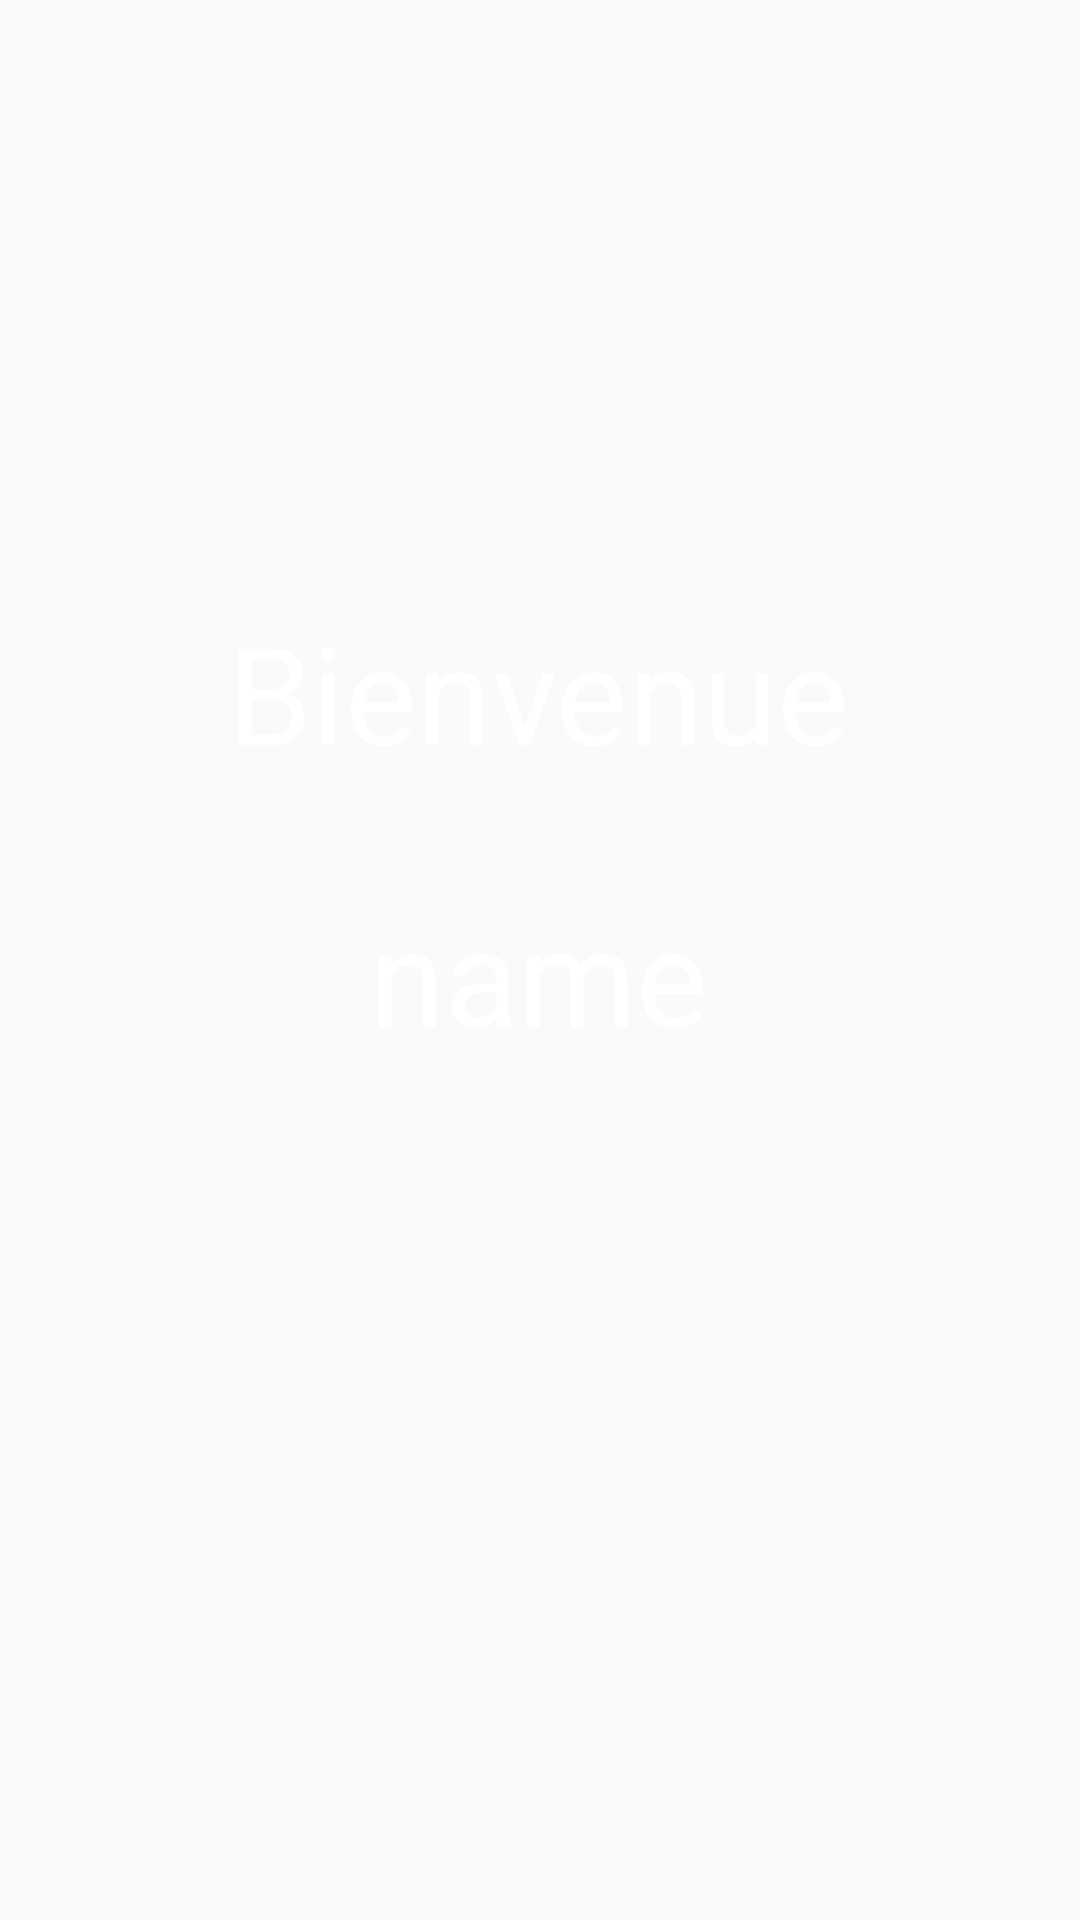

Here is an Android app screen rendered from its layout file. Give the layout XML and the strings, colors and styles it references.
<!-- AndroidManifest.xml: application theme Theme.Biblio -->
<!-- res/layout/activity_accueil2.xml -->
<?xml version="1.0" encoding="utf-8"?>
<androidx.constraintlayout.widget.ConstraintLayout xmlns:android="http://schemas.android.com/apk/res/android"
    xmlns:app="http://schemas.android.com/apk/res-auto"
    xmlns:tools="http://schemas.android.com/tools"
    android:layout_width="match_parent"
    android:layout_height="match_parent"
    android:background="@drawable/bibl"
    tools:context=".accueil2">

    <TextView
        android:id="@+id/textView5"
        android:layout_width="wrap_content"
        android:layout_height="wrap_content"
        android:text="Bienvenue"
        android:textColor="@color/white"
        android:textSize="45dp"
        app:layout_constraintBottom_toBottomOf="parent"
        app:layout_constraintEnd_toEndOf="parent"
        app:layout_constraintHorizontal_bias="0.498"
        app:layout_constraintStart_toStartOf="parent"
        app:layout_constraintTop_toTopOf="parent"
        app:layout_constraintVertical_bias="0.346" />

    <TextView
        android:id="@+id/textView6"
        android:layout_width="wrap_content"
        android:layout_height="wrap_content"
        android:layout_marginTop="34dp"
        android:text="name"
        android:textColor="@color/white"
        android:textSize="45dp"
        app:layout_constraintBottom_toBottomOf="parent"
        app:layout_constraintEnd_toEndOf="parent"
        app:layout_constraintHorizontal_bias="0.498"
        app:layout_constraintStart_toStartOf="parent"
        app:layout_constraintTop_toBottomOf="@+id/textView5"
        app:layout_constraintVertical_bias="0.0" />
</androidx.constraintlayout.widget.ConstraintLayout>
<!-- resources referenced by this layout -->
<resources>
  <color name="white">#FFFFFFFF</color>
  <style name="Theme.Biblio" parent="Theme.MaterialComponents.DayNight.NoActionBar.Bridge">
          
          <item name="colorPrimary">@color/purple_500</item>
          <item name="colorPrimaryVariant">@color/orange</item>
          <item name="colorOnPrimary">@color/white</item>
          
          <item name="colorSecondary">@color/teal_200</item>
          <item name="colorSecondaryVariant">@color/teal_700</item>
          <item name="colorOnSecondary">@color/black</item>
          
          <item name="android:statusBarColor" tools:targetApi="l">?attr/colorPrimaryVariant</item>
          
      </style>
  <color name="purple_500">#FF6200EE</color>
  <color name="orange">#B85C38</color>
  <color name="teal_200">#FF03DAC5</color>
  <color name="teal_700">#FF018786</color>
  <color name="black">#FF000000</color>
</resources>
